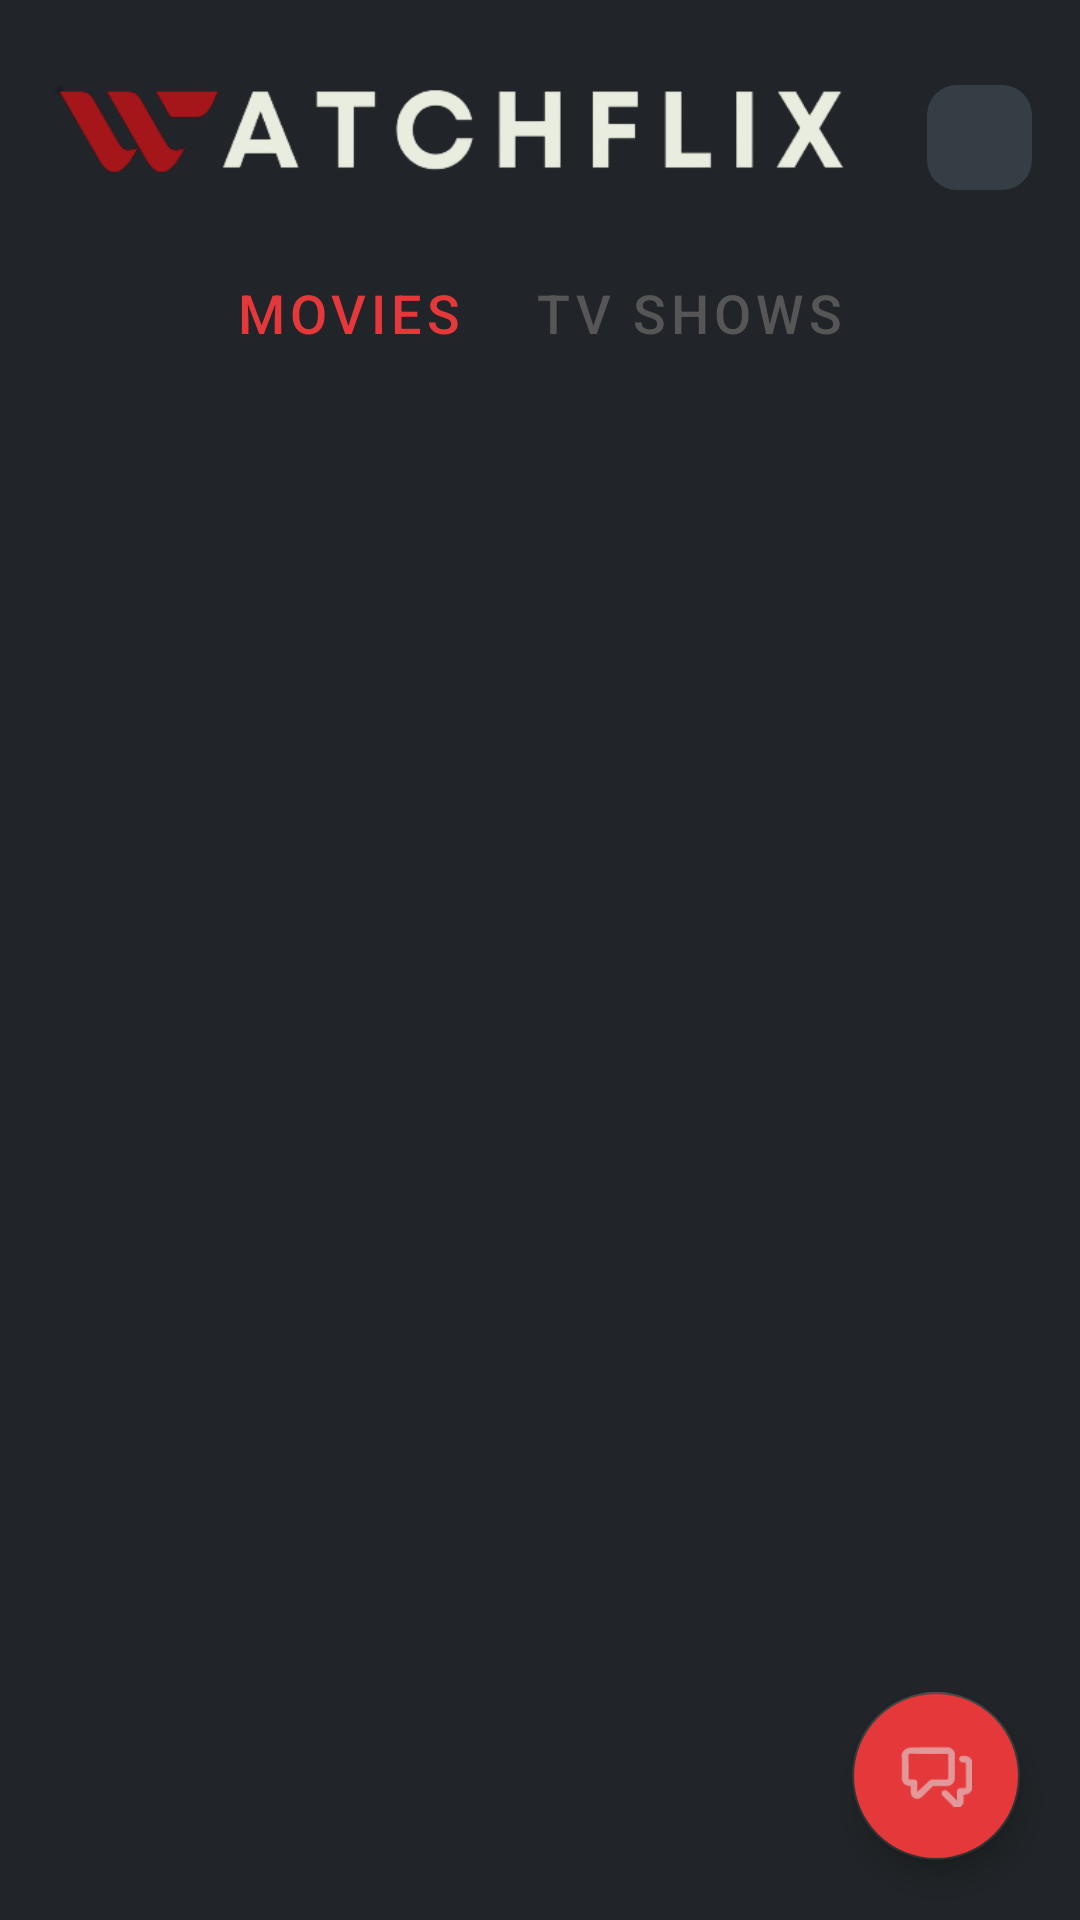

Layout XML and referenced resources for this Android screen:
<!-- AndroidManifest.xml: application theme Theme.BinarWatchFlix -->
<!-- res/layout/activity_home.xml -->
<?xml version="1.0" encoding="utf-8"?>
<androidx.constraintlayout.widget.ConstraintLayout xmlns:android="http://schemas.android.com/apk/res/android"
    xmlns:app="http://schemas.android.com/apk/res-auto"
    xmlns:tools="http://schemas.android.com/tools"
    android:layout_width="match_parent"
    android:layout_height="match_parent"
    android:background="@color/dark_blue_600"
    tools:context=".pkg.home.ui.HomeActivity">

    <include
        android:id="@+id/includeToolbar"
        layout="@layout/comp_home_toolbar"
        android:layout_width="match_parent"
        android:layout_height="wrap_content"
        android:layout_marginTop="16dp"
        android:layout_marginEnd="16dp"
        app:layout_constraintEnd_toEndOf="parent"
        app:layout_constraintStart_toStartOf="parent"
        app:layout_constraintTop_toTopOf="parent" />

    <include
        android:id="@+id/includeListFilter"
        layout="@layout/comp_list_filter"
        android:layout_width="match_parent"
        android:layout_height="0dp"
        android:layout_margin="16dp"
        app:layout_constraintBottom_toBottomOf="parent"
        app:layout_constraintEnd_toEndOf="parent"
        app:layout_constraintStart_toStartOf="parent"
        app:layout_constraintTop_toBottomOf="@+id/includeToolbar" />

    <com.google.android.material.floatingactionbutton.FloatingActionButton
        android:id="@+id/fab_chat"
        android:layout_width="wrap_content"
        android:layout_height="wrap_content"
        android:layout_gravity="bottom|end"
        android:layout_marginEnd="20dp"
        android:layout_marginBottom="20dp"
        android:backgroundTint="@color/red_400"
        app:layout_constraintBottom_toBottomOf="parent"
        app:layout_constraintEnd_toEndOf="parent"
        app:srcCompat="@drawable/ic_chat_btn"
        app:tint="@color/red_200"
        tools:ignore="ContentDescription" />


</androidx.constraintlayout.widget.ConstraintLayout>
<!-- res/layout/comp_home_toolbar.xml (included above) -->
<?xml version="1.0" encoding="utf-8"?>
<androidx.appcompat.widget.LinearLayoutCompat xmlns:android="http://schemas.android.com/apk/res/android"
    xmlns:app="http://schemas.android.com/apk/res-auto"
    xmlns:tools="http://schemas.android.com/tools"
    android:layout_width="match_parent"
    android:layout_height="match_parent"
    android:background="@color/dark_blue_600">

    <LinearLayout
        android:layout_width="match_parent"
        android:layout_height="60dp"
        android:orientation="horizontal">

        <LinearLayout
            android:layout_width="0dp"
            android:layout_height="wrap_content"
            android:layout_weight="1"
            android:orientation="vertical">

            <ImageView
                android:layout_width="wrap_content"
                android:layout_height="match_parent"
                android:src="@drawable/ic_logo"
                tools:ignore="ContentDescription" />
        </LinearLayout>

        <ImageView
            android:id="@+id/btn_logout"
            android:layout_width="35dp"
            android:layout_height="35dp"
            android:layout_gravity="center_vertical"
            android:background="@drawable/bg_iv_sign_out"
            android:padding="10dp"
            app:srcCompat="@drawable/ic_sign_out"
            app:tint="@color/grey_200"
            tools:ignore="ContentDescription" />
    </LinearLayout>

</androidx.appcompat.widget.LinearLayoutCompat>
<!-- res/layout/comp_list_filter.xml (included above) -->
<?xml version="1.0" encoding="utf-8"?>
<androidx.constraintlayout.widget.ConstraintLayout xmlns:android="http://schemas.android.com/apk/res/android"
    xmlns:app="http://schemas.android.com/apk/res-auto"
    android:layout_width="match_parent"
    android:layout_height="match_parent"
    android:background="@color/dark_blue_600">

    <com.google.android.material.tabs.TabLayout
        android:id="@+id/tab_layout"
        style="@style/Home.Tablayout"
        android:layout_width="wrap_content"
        android:layout_height="20dp"
        android:background="@color/dark_blue_600"
        app:layout_constraintEnd_toEndOf="parent"
        app:layout_constraintStart_toStartOf="parent"
        app:layout_constraintTop_toTopOf="parent"
        app:tabGravity="center"
        app:tabIndicatorFullWidth="false"
        app:tabTextAppearance="@style/Home.Tablayout.Text">

        <com.google.android.material.tabs.TabItem
            android:layout_width="wrap_content"
            android:layout_height="wrap_content"
            android:text="@string/filter_movies" />

        <com.google.android.material.tabs.TabItem
            android:layout_width="wrap_content"
            android:layout_height="wrap_content"
            android:text="@string/filter_tv_show" />
    </com.google.android.material.tabs.TabLayout>

    <androidx.viewpager2.widget.ViewPager2
        android:id="@+id/view_pager"
        android:layout_width="match_parent"
        android:layout_height="0dp"
        android:layout_marginTop="20dp"
        app:layout_constraintBottom_toBottomOf="parent"
        app:layout_constraintEnd_toEndOf="parent"
        app:layout_constraintStart_toStartOf="parent"
        app:layout_constraintTop_toBottomOf="@+id/tab_layout" />

</androidx.constraintlayout.widget.ConstraintLayout>
<!-- resources referenced by this layout -->
<resources>
  <color name="dark_blue_600">#212529</color>
  <color name="grey_200">#71777B</color>
  <color name="red_200">#E29798</color>
  <color name="red_400">#E5383B</color>
  <!-- drawable bg_iv_sign_out (drawable) -->
  <?xml version="1.0" encoding="utf-8"?>
  <shape xmlns:android="http://schemas.android.com/apk/res/android"
      android:shape="rectangle">
      <solid android:color="@color/dark_blue_200"/>
  
      <padding android:left="2dp"
          android:top="2dp"
          android:right="2dp"
          android:bottom="2dp"/>
  
      <corners android:radius="10dp"/>
  </shape>
  <!-- drawable ic_chat_btn: webp bitmap (drawable, 944 bytes) -->
  <!-- drawable ic_logo: webp bitmap (drawable, 8794 bytes) -->
  <string name="filter_movies">Movies</string>
  <string name="filter_tv_show">TV Shows</string>
  <style name="Home.Tablayout" parent="TextAppearance.Design.Tab">
          <item name="tabSelectedTextColor">@color/red_400</item>
          <item name="tabTextColor">@color/grey_400</item>
      </style>
  <style name="Home.Tablayout.Text" parent="Base.Widget.Design.TabLayout">
          <item name="android:textSize">18sp</item>
          <item name="android:textAllCaps">false</item>
      </style>
  <style name="Theme.BinarWatchFlix" parent="Theme.MaterialComponents.DayNight.DarkActionBar">
          
          <item name="colorPrimary">@color/dark_blue_600</item>
          <item name="colorPrimaryVariant">@color/dark_blue_200</item>
          <item name="colorOnPrimary">@color/off_white_400</item>
  
          
          <item name="colorSecondary">@color/grey_600</item>
          <item name="colorSecondaryVariant">@color/grey_400</item>
          <item name="colorOnSecondary">@color/dark_blue_600</item>
          
          <item name="android:statusBarColor">?attr/colorPrimaryVariant</item>
          
      </style>
  <color name="dark_blue_200">#363E45</color>
  <color name="grey_400">#575656</color>
  <color name="off_white_400">#E8EDDF</color>
  <color name="grey_600">#333533</color>
</resources>
